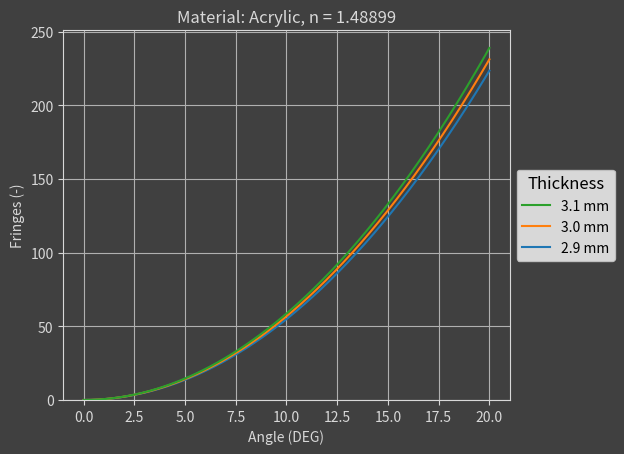

Reproduce this figure in Python. (Note: this script raises an exception after producing the figure.)
"""
Part of repository: 
https://github.com/PierFelix/Interfometer-Refractive-Index-Measurements

@author: PierFelix
"""

import numpy as np
import matplotlib.pyplot as plt

def fringes(thickness, index_of_refraction, wavelength, angle_i, deg = True):
    """
    Calculates the expected amount of fringes, approximates the index of refraction of air as 1. 

    N = (2t / wavelength) * ((n/cos(r)+tan(i)*sin(i)-tan(r)*sin(i)-(n-1)-(1/cos(i)))) \n
    r = arcsin(sin(i)/n)

    thickness: thickness of the material
    index_of_refraction: index of refraction of the material
    wavelength: wavelength of the light emitted by the laser
    angle_i: angle of incidence of the light
    """
    if deg:
        angle_i = (angle_i*np.pi)/180 # numpy only works with radians

    sin_i = np.sin(angle_i)
    r = np.arcsin(sin_i/index_of_refraction)
    N = (2*thickness / wavelength) * ((index_of_refraction/np.cos(r))+np.tan(angle_i)*sin_i-np.tan(r)*sin_i-(index_of_refraction-1)-(1/np.cos(angle_i)))
    return N


def plots(x, y, ax, label="", color = None) -> None:
    """
    Plots an extra line on the axis.
    """
    ax.plot(x,y, label=f"{label}", c=color)


if __name__ == "__main__":
    from os.path import dirname
    t = [2.9, 3.0, 3.1] # mm
    wavelength = 532e-6 # mm
    material = "Acrylic"
    n = 1.48899

    min_deg = 0
    max_deg = 20
    steps = 10000
    plot_y_limit = None

    plot = True

    i_deg = np.linspace(min_deg, max_deg, steps)

    fig, ax1 = plt.subplots()
    fig.set_facecolor("#404040")
    ax1.set_facecolor("#404040")
    ax1.spines['bottom'].set_color("#d8d8d8")
    ax1.spines['top'].set_color('#d8d8d8') 
    ax1.spines['right'].set_color('#d8d8d8')
    ax1.spines['left'].set_color('#d8d8d8')
    ax1.tick_params(axis='x', colors='#d8d8d8')
    ax1.tick_params(axis='y', colors='#d8d8d8')

    table = []
    for j in t:
        N = fringes(j, n, wavelength, i_deg)
        table.append(N[-1])
        if plot:
            plots(x=i_deg, y=N, ax=ax1, label=f"{j} mm")

    ax1.set_title(f"Material: {material}, n = {n}", c="#d8d8d8")
    ax1.set_ylim(0, plot_y_limit)
    box1 = ax1.get_position()
    ax1.set_position([box1.x0, box1.y0, box1.width * 0.9, box1.height])
    ax1.legend(loc='center left', bbox_to_anchor=(1, 0.5), reverse=True, title="Thickness", title_fontsize="large")
    ax1.set_xlabel("Angle (DEG)", c="#d8d8d8")
    ax1.set_ylabel("Fringes (-)", c="#d8d8d8")
    ax1.grid()
    fig.savefig(f"{dirname(__file__)}/{material}.png")
    plt.close()

    print(f"Angle: {max_deg} degrees")
    for j in range(len(t)):
        print(f"{t[j]}mm = {round(table[j], 1)} fringes")